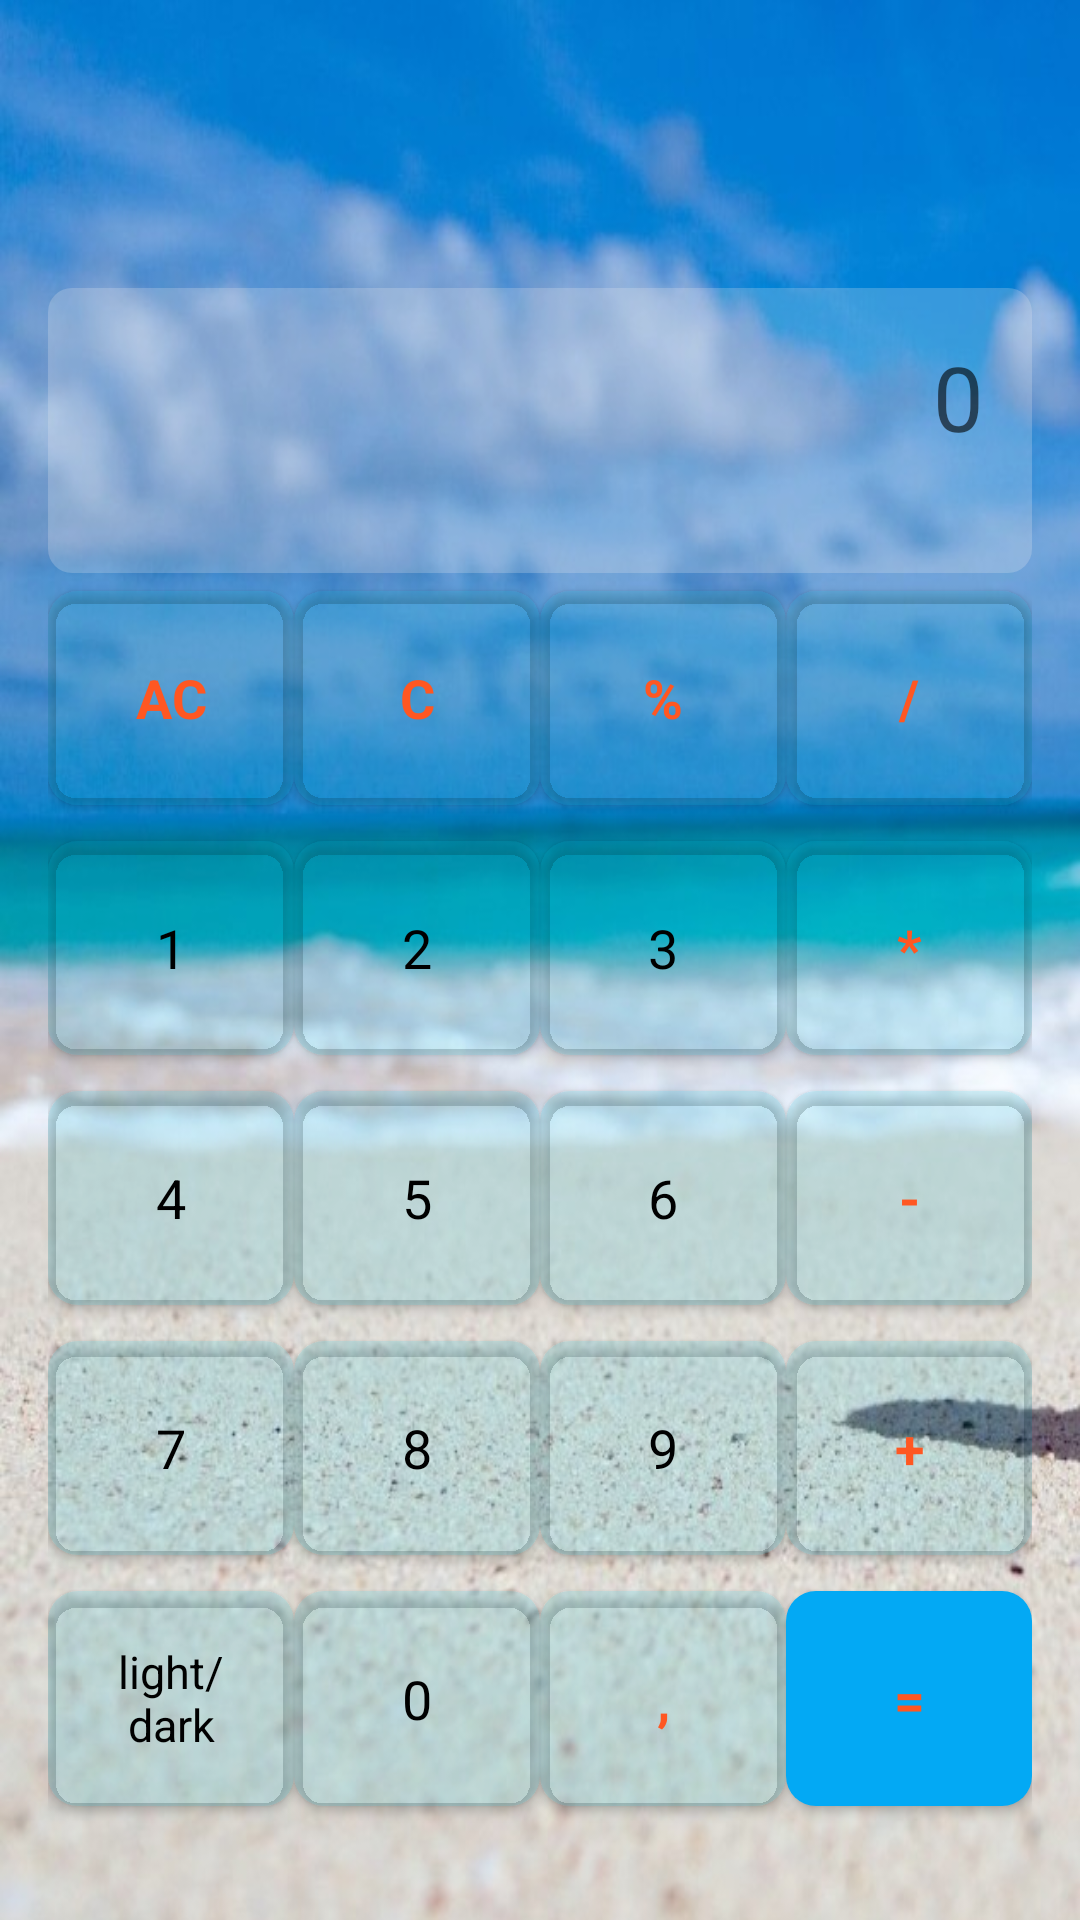

This screen was rendered from an Android layout file. Write that file and the resources it references.
<!-- AndroidManifest.xml: application theme ThemeCalculator -->
<!-- res/layout/activity_main.xml -->
<?xml version="1.0" encoding="utf-8"?>
<TableLayout xmlns:android="http://schemas.android.com/apk/res/android"
    xmlns:tools="http://schemas.android.com/tools"
    xmlns:app="http://schemas.android.com/apk/res-auto"
    android:layout_width="match_parent"
    android:layout_height="match_parent"
    android:background="@drawable/sea"
    android:orientation="vertical"
    android:padding="@dimen/default_margin"
    tools:context=".MainActivity">

    <LinearLayout
        android:layout_width="match_parent"
        android:layout_height="95dp"
        android:layout_marginTop="80dp"
        android:orientation="horizontal">

        <com.google.android.material.textview.MaterialTextView
            android:id="@+id/text"
            android:layout_width="match_parent"
            android:layout_height="match_parent"
            android:background="@drawable/rectangle_button"
            android:gravity="end"
            android:hint="@string/hint_0"
            android:padding="@dimen/default_margin"
            android:textColor="@color/white"
            android:textSize="@dimen/size_text_view" />

    </LinearLayout>

    <LinearLayout
        android:layout_width="match_parent"
        android:layout_height="match_parent"
        android:layout_marginBottom="@dimen/default_margin"
        android:orientation="vertical">

        <LinearLayout
            android:layout_width="match_parent"
            android:layout_height="0dp"
            android:layout_weight="1"
            android:orientation="horizontal">

            <com.google.android.material.button.MaterialButton
                android:id="@+id/button_AC"
                style="@style/my_style_calc_button_sign"
                android:text="@string/ac" />

            <com.google.android.material.button.MaterialButton
                android:id="@+id/button_C"
                style="@style/my_style_calc_button_sign"
                android:text="@string/c" />

            <com.google.android.material.button.MaterialButton
                android:id="@+id/button_percent"
                style="@style/my_style_calc_button_sign"
                android:text="@string/percent" />

            <com.google.android.material.button.MaterialButton
                android:id="@+id/button_division"
                style="@style/my_style_calc_button_sign"
                android:text="@string/division" />

        </LinearLayout>

        <LinearLayout
            android:layout_width="match_parent"
            android:layout_height="0dp"
            android:layout_weight="1"
            android:orientation="horizontal">

            <com.google.android.material.button.MaterialButton
                android:id="@+id/button_one"
                style="@style/my_style_calc_button_numeral"
                android:text="@string/_1" />

            <com.google.android.material.button.MaterialButton
                android:id="@+id/button_two"
                style="@style/my_style_calc_button_numeral"
                android:text="@string/_2" />

            <com.google.android.material.button.MaterialButton
                android:id="@+id/button_three"
                style="@style/my_style_calc_button_numeral"
                android:text="@string/_3" />

            <com.google.android.material.button.MaterialButton
                android:id="@+id/button_multiplication"
                style="@style/my_style_calc_button_sign"
                android:text="@string/multiplication" />

        </LinearLayout>

        <LinearLayout
            android:layout_width="match_parent"
            android:layout_height="0dp"
            android:layout_weight="1"
            android:orientation="horizontal">

            <com.google.android.material.button.MaterialButton
                android:id="@+id/button_four"
                style="@style/my_style_calc_button_numeral"
                android:text="@string/_4" />

            <com.google.android.material.button.MaterialButton
                android:id="@+id/button_five"
                style="@style/my_style_calc_button_numeral"
                android:text="@string/_5" />

            <com.google.android.material.button.MaterialButton
                android:id="@+id/button_six"
                style="@style/my_style_calc_button_numeral"
                android:text="@string/_6" />

            <com.google.android.material.button.MaterialButton
                android:id="@+id/button_subtraction"
                style="@style/my_style_calc_button_sign"
                android:text="@string/subtraction" />

        </LinearLayout>

        <LinearLayout
            android:layout_width="match_parent"
            android:layout_height="0dp"
            android:layout_weight="1"
            android:orientation="horizontal">

            <com.google.android.material.button.MaterialButton
                android:id="@+id/button_seven"
                style="@style/my_style_calc_button_numeral"
                android:text="@string/_7" />

            <com.google.android.material.button.MaterialButton
                android:id="@+id/button_eight"
                style="@style/my_style_calc_button_numeral"
                android:text="@string/_8" />

            <com.google.android.material.button.MaterialButton
                android:id="@+id/button_nine"
                style="@style/my_style_calc_button_numeral"
                android:text="@string/_9" />

            <com.google.android.material.button.MaterialButton
                android:id="@+id/button_addition"
                style="@style/my_style_calc_button_sign"
                android:text="@string/addition" />

        </LinearLayout>

        <LinearLayout
            android:layout_width="match_parent"
            android:layout_height="0dp"
            android:layout_weight="1"
            android:orientation="horizontal">

            <com.google.android.material.button.MaterialButton
                android:id="@+id/button_choice_of_theme"
                style="@style/my_style_calc_button_numeral"
                android:text="@string/theme"
                android:textSize="@dimen/textSizeTheme" />

            <com.google.android.material.button.MaterialButton
                android:id="@+id/button_zero"
                style="@style/my_style_calc_button_numeral"
                android:text="@string/_0" />

            <com.google.android.material.button.MaterialButton
                android:id="@+id/button_dot"
                style="@style/my_style_calc_button_sign"
                android:text="@string/dot" />

            <com.google.android.material.button.MaterialButton
                android:id="@+id/button_equal"
                style="@style/my_style_calc_button_sign"
                android:text="@string/equal"
                app:backgroundTint="@color/background_tint_equals" />

        </LinearLayout>

    </LinearLayout>

</TableLayout>
<!-- resources referenced by this layout -->
<resources>
  <color name="background_tint_equals">#03A9F4</color>
  <color name="white">#FFFFFFFF</color>
  <dimen name="default_margin">16dp</dimen>
  <dimen name="size_text_view">30sp</dimen>
  <dimen name="textSizeTheme">15sp</dimen>
  <!-- drawable rectangle_button (drawable) -->
  <?xml version="1.0" encoding="utf-8"?>
  <selector xmlns:android="http://schemas.android.com/apk/res/android">
      <item>
          <shape android:shape="rectangle">
              <corners android:radius="8dp" />
              <solid android:color="#3CE9EBEF" />
          </shape>
      </item>
  </selector>
  <!-- drawable sea: jpg bitmap (drawable-v24, 68551 bytes) -->
  <string name="_0">0</string>
  <string name="_1">1</string>
  <string name="_2">2</string>
  <string name="_3">3</string>
  <string name="_4">4</string>
  <string name="_5">5</string>
  <string name="_6">6</string>
  <string name="_7">7</string>
  <string name="_8">8</string>
  <string name="_9">9</string>
  <string name="ac">AC</string>
  <string name="addition">+</string>
  <string name="c">C</string>
  <string name="division">/</string>
  <string name="dot">,</string>
  <string name="equal">=</string>
  <string name="hint_0">0</string>
  <string name="multiplication">*</string>
  <string name="percent">%</string>
  <string name="subtraction">-</string>
  <string name="theme">light/dark</string>
  <style name="my_style_calc_button_numeral" parent="Theme.MaterialComponents.Light">
          <item name="android:layout_width">0dp</item>
          <item name="android:layout_height">match_parent</item>
          <item name="android:layout_weight">1</item>
          <item name="android:textSize">@dimen/textSize</item>
          <item name="android:textColor">@color/button_numeral</item>
          <item name="backgroundTint">#2500BCD4</item>
          <item name="cornerRadius">10dp</item>
      </style>
  <style name="my_style_calc_button_sign" parent="my_style_calc_button_numeral">
          <item name="android:textColor">@color/button_sign</item>
          <item name="android:textStyle">bold</item>
      </style>
  <style name="ThemeCalculator" parent="Theme.MaterialComponents.Light">
          
          <item name="colorPrimary">@color/purple_500</item>
          <item name="colorPrimaryVariant">@color/purple_700</item>
          <item name="colorOnPrimary">@color/white</item>
          
          <item name="colorSecondary">@color/teal_200</item>
          <item name="colorSecondaryVariant">@color/teal_700</item>
          <item name="colorOnSecondary">@color/black</item>
          
          <item name="android:statusBarColor" tools:targetApi="l">?attr/colorPrimaryVariant</item>
          
      </style>
  <dimen name="textSize">18sp</dimen>
  <color name="button_numeral">#000000</color>
  <color name="button_sign">#FF5722</color>
  <color name="purple_500">#FF6200EE</color>
  <color name="purple_700">#FF3700B3</color>
  <color name="teal_200">#FF03DAC5</color>
  <color name="teal_700">#FF018786</color>
  <color name="black">#FF000000</color>
</resources>
